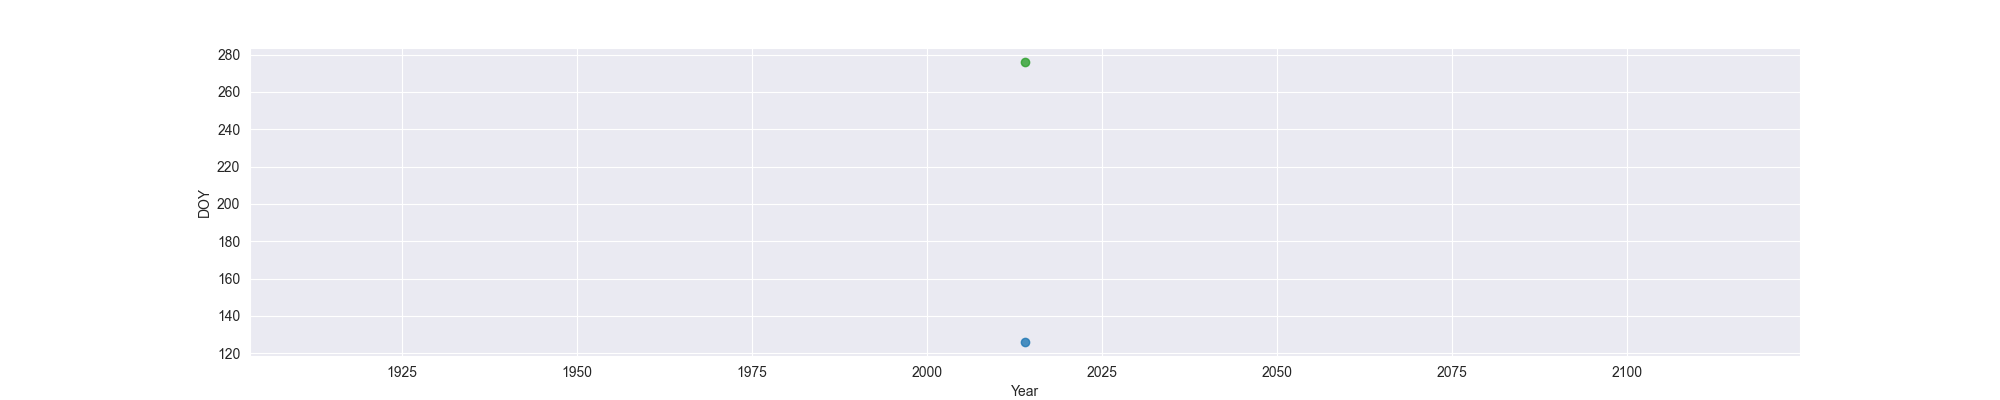

The file beside this chart, header and first rows:
Year, MO, OW, FO
2014, 126, , 276
